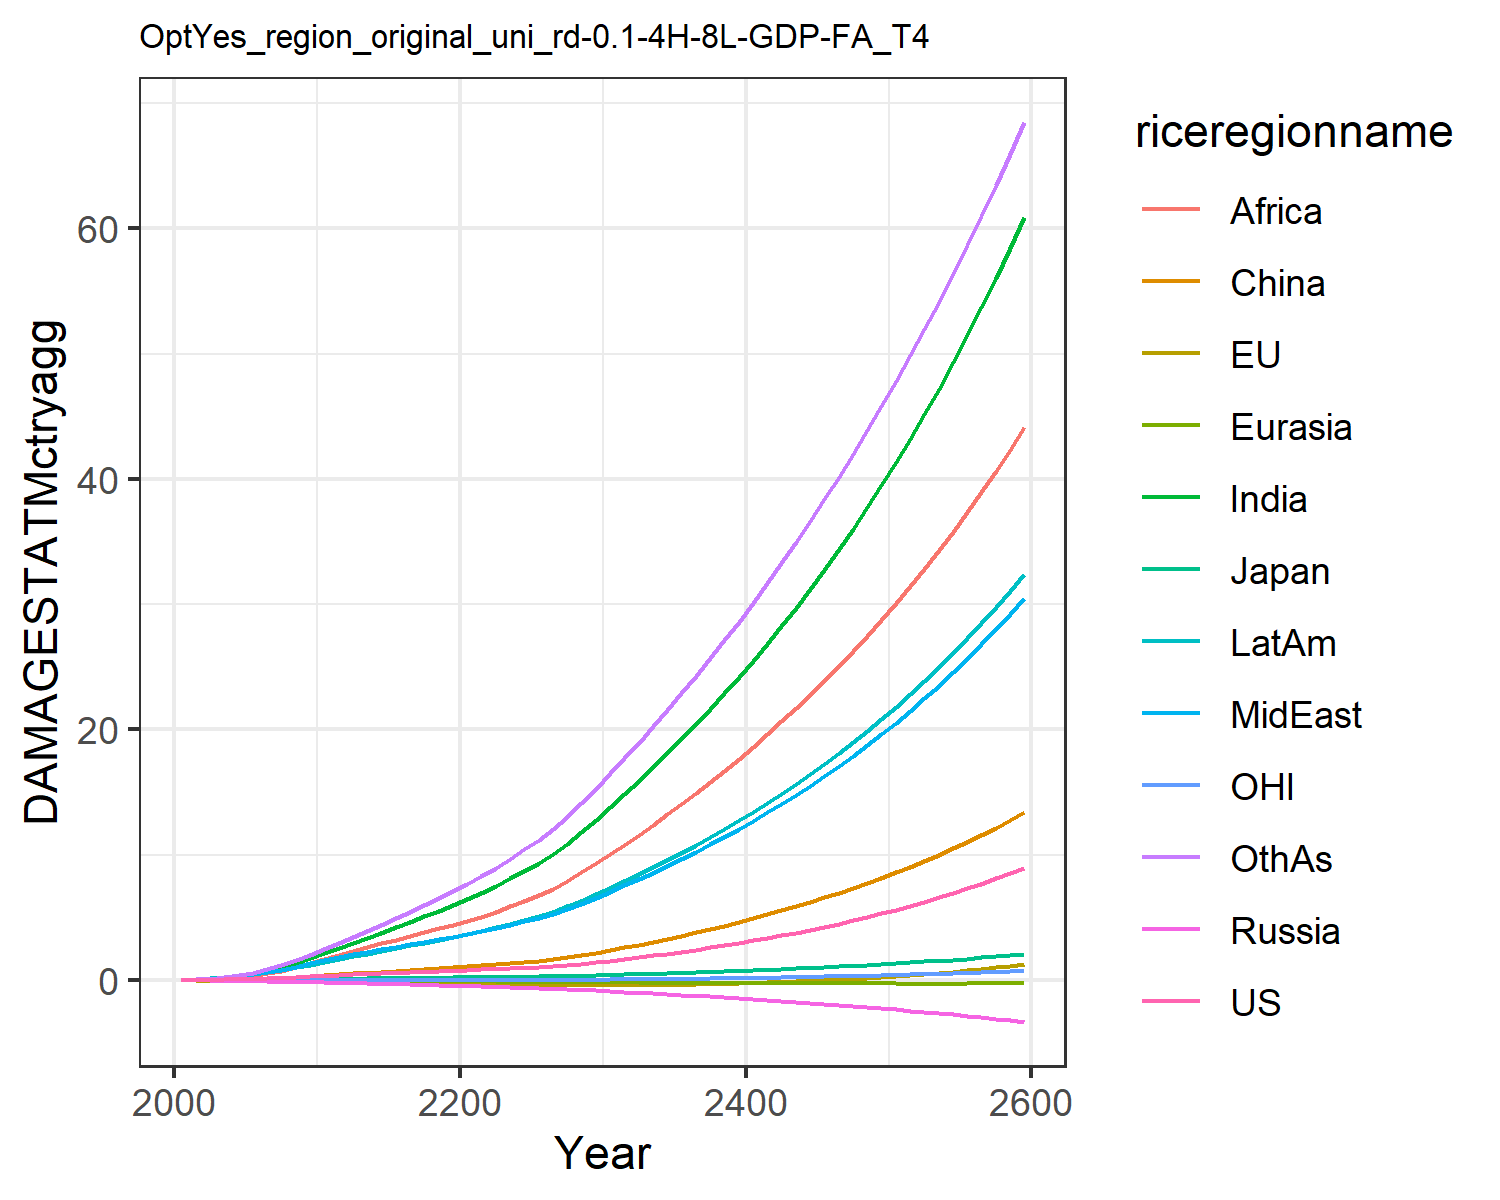

The table this chart was drawn from, first rows:
0.007478281832979454, -0.02180058759567689, 0.007208811494676664, -0.012941089953060345, -0.0018130655973688644, 0.00395249353461779, 0.02779970990191068, 0.029216718629302748, 0.011889023487370655, 0.03758942010103901, -0.0019022340039559968, 0.03160272457524255
0.01328, -0.03132, 0.01018, -0.02089, -0.002868, 0.01169, 0.06234, 0.05828, 0.02679, 0.07, -0.002881, 0.05936
0.02507, -0.0461, 0.01557, -0.03231, -0.004815, 0.02321, 0.124, 0.1108, 0.05893, 0.1263, -0.004179, 0.1202
0.04355, -0.06278, 0.02226, -0.04641, -0.007392, 0.04171, 0.2232, 0.1925, 0.1176, 0.2097, -0.005357, 0.2223
0.06995, -0.0798, 0.02938, -0.06311, -0.01054, 0.06863, 0.3695, 0.3085, 0.2146, 0.3218, -0.006039, 0.3777
0.1041, -0.09498, 0.03835, -0.08187, -0.01406, 0.1042, 0.5596, 0.4538, 0.3501, 0.4579, -0.005944, 0.5856
0.1451, -0.1074, 0.0489, -0.1018, -0.01782, 0.1489, 0.7923, 0.6283, 0.5241, 0.6175, -0.005036, 0.8474
0.1925, -0.1174, 0.05994, -0.1219, -0.02171, 0.2014, 1.072, 0.8362, 0.7486, 0.7997, -0.003466, 1.172
0.2449, -0.1253, 0.07098, -0.1414, -0.02563, 0.2595, 1.395, 1.076, 1.027, 1.001, -0.001423, 1.558
0.3001, -0.1319, 0.08153, -0.1597, -0.02953, 0.3202, 1.755, 1.346, 1.361, 1.215, 0.0008137, 2.003
0.3546, -0.14, 0.09315, -0.1815, -0.03398, 0.387, 2.141, 1.603, 1.699, 1.437, 0.002969, 2.475
0.4042, -0.151, 0.1059, -0.2078, -0.03917, 0.461, 2.54, 1.822, 2.007, 1.658, 0.004814, 2.959
0.4558, -0.1647, 0.1195, -0.2363, -0.0449, 0.5309, 2.955, 2.051, 2.315, 1.892, 0.006326, 3.437
0.5014, -0.1792, 0.1318, -0.2639, -0.05081, 0.599, 3.369, 2.262, 2.619, 2.115, 0.007379, 3.925
0.5436, -0.1947, 0.1434, -0.2914, -0.05694, 0.6664, 3.786, 2.464, 2.92, 2.332, 0.008122, 4.423
0.5847, -0.2108, 0.1549, -0.3194, -0.06329, 0.7347, 4.209, 2.662, 3.222, 2.548, 0.008722, 4.934
0.626, -0.2273, 0.1664, -0.348, -0.06984, 0.8045, 4.639, 2.858, 3.523, 2.765, 0.009282, 5.456
0.6684, -0.244, 0.1783, -0.3777, -0.07657, 0.8766, 5.077, 3.054, 3.823, 2.984, 0.009879, 5.99
0.7116, -0.2611, 0.1903, -0.4081, -0.08345, 0.9498, 5.517, 3.248, 4.12, 3.204, 0.01047, 6.529
0.7551, -0.2788, 0.2024, -0.4392, -0.09047, 1.023, 5.956, 3.439, 4.41, 3.422, 0.01098, 7.068
0.7988, -0.2971, 0.2148, -0.4706, -0.0978, 1.1, 6.43, 3.648, 4.72, 3.657, 0.01149, 7.649
0.8437, -0.3158, 0.2278, -0.5024, -0.1055, 1.182, 6.96, 3.884, 5.065, 3.919, 0.01211, 8.294
0.8909, -0.3347, 0.2415, -0.5353, -0.1135, 1.268, 7.521, 4.135, 5.463, 4.196, 0.01289, 8.975
0.9406, -0.3537, 0.2558, -0.5693, -0.1217, 1.358, 8.109, 4.398, 5.887, 4.486, 0.01383, 9.686
0.9938, -0.3725, 0.271, -0.6047, -0.1301, 1.455, 8.725, 4.676, 6.335, 4.792, 0.01504, 10.43
1.046, -0.3925, 0.286, -0.6402, -0.1387, 1.55, 9.344, 4.953, 6.787, 5.098, 0.01599, 11.18
1.111, -0.4096, 0.304, -0.6801, -0.1475, 1.665, 10.04, 5.269, 7.295, 5.445, 0.01823, 12.01
1.202, -0.4201, 0.3276, -0.7282, -0.1564, 1.82, 10.88, 5.665, 7.912, 5.873, 0.02306, 13.02
1.308, -0.4263, 0.3544, -0.7804, -0.1653, 1.997, 11.8, 6.101, 8.588, 6.344, 0.02943, 14.12
1.426, -0.4287, 0.3839, -0.8359, -0.174, 2.193, 12.78, 6.57, 9.311, 6.852, 0.03713, 15.28
1.552, -0.4267, 0.4148, -0.8925, -0.1822, 2.399, 13.8, 7.056, 10.06, 7.375, 0.04592, 16.49
1.683, -0.4203, 0.4464, -0.949, -0.1898, 2.612, 14.83, 7.549, 10.82, 7.904, 0.05562, 17.71
1.821, -0.4106, 0.4793, -1.007, -0.197, 2.833, 15.89, 8.058, 11.59, 8.448, 0.06617, 18.95
1.965, -0.3978, 0.5134, -1.066, -0.2038, 3.064, 16.97, 8.582, 12.39, 9.008, 0.07755, 20.24
2.115, -0.3822, 0.5487, -1.126, -0.2104, 3.303, 18.09, 9.121, 13.21, 9.584, 0.08972, 21.55
2.271, -0.3639, 0.5853, -1.187, -0.2168, 3.551, 19.24, 9.675, 14.06, 10.18, 0.1027, 22.89
2.434, -0.3428, 0.6233, -1.25, -0.2229, 3.808, 20.42, 10.25, 14.92, 10.79, 0.1164, 24.27
2.604, -0.319, 0.6627, -1.314, -0.2287, 4.075, 21.64, 10.84, 15.81, 11.42, 0.131, 25.68
2.781, -0.2923, 0.7035, -1.381, -0.2343, 4.351, 22.89, 11.44, 16.72, 12.07, 0.1465, 27.12
2.965, -0.2627, 0.7459, -1.448, -0.2396, 4.637, 24.17, 12.07, 17.66, 12.73, 0.1628, 28.6
3.157, -0.2299, 0.79, -1.518, -0.2447, 4.934, 25.49, 12.71, 18.62, 13.43, 0.1801, 30.12
3.358, -0.1938, 0.8357, -1.59, -0.2495, 5.242, 26.86, 13.38, 19.61, 14.14, 0.1983, 31.68
3.567, -0.1543, 0.8834, -1.663, -0.254, 5.562, 28.27, 14.07, 20.64, 14.88, 0.2176, 33.28
3.785, -0.1112, 0.9329, -1.739, -0.2582, 5.893, 29.72, 14.79, 21.69, 15.64, 0.238, 34.93
4.013, -0.06418, 0.9845, -1.817, -0.262, 6.238, 31.22, 15.52, 22.78, 16.43, 0.2596, 36.62
4.252, -0.0131, 1.038, -1.897, -0.2656, 6.596, 32.76, 16.29, 23.9, 17.25, 0.2824, 38.35
4.501, 0.04229, 1.094, -1.98, -0.2688, 6.968, 34.36, 17.08, 25.05, 18.1, 0.3064, 40.14
4.761, 0.1022, 1.152, -2.066, -0.2715, 7.355, 36.02, 17.9, 26.25, 18.97, 0.3318, 41.97
5.033, 0.167, 1.213, -2.154, -0.2739, 7.757, 37.72, 18.75, 27.48, 19.88, 0.3587, 43.86
5.317, 0.2367, 1.276, -2.244, -0.2758, 8.174, 39.49, 19.63, 28.75, 20.83, 0.387, 45.8
5.614, 0.3118, 1.342, -2.338, -0.2773, 8.609, 41.32, 20.55, 30.07, 21.81, 0.4169, 47.79
5.925, 0.3925, 1.411, -2.435, -0.2782, 9.06, 43.21, 21.5, 31.43, 22.82, 0.4484, 49.85
6.25, 0.4791, 1.483, -2.534, -0.2786, 9.53, 45.17, 22.48, 32.84, 23.87, 0.4816, 51.96
6.589, 0.5719, 1.558, -2.637, -0.2784, 10.02, 47.19, 23.5, 34.29, 24.97, 0.5166, 54.12
6.944, 0.6712, 1.636, -2.744, -0.2776, 10.53, 49.29, 24.56, 35.79, 26.1, 0.5535, 56.35
7.314, 0.7774, 1.717, -2.853, -0.2762, 11.05, 51.46, 25.66, 37.35, 27.28, 0.5924, 58.65
7.702, 0.8907, 1.802, -2.966, -0.2741, 11.6, 53.7, 26.8, 38.96, 28.5, 0.6333, 61
8.106, 1.012, 1.89, -3.083, -0.2712, 12.17, 56.03, 27.98, 40.62, 29.76, 0.6763, 63.42
8.529, 1.14, 1.982, -3.204, -0.2676, 12.76, 58.43, 29.2, 42.34, 31.08, 0.7216, 65.91
8.97, 1.277, 2.078, -3.328, -0.2631, 13.38, 60.92, 30.48, 44.12, 32.45, 0.7692, 68.47
